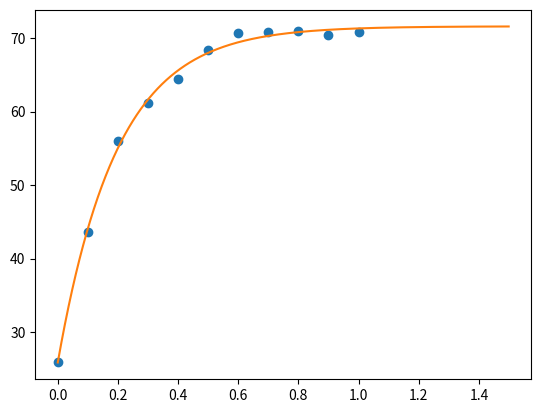

Recreate this plot in Python.
# -*- coding: utf-8 -*-
"""
Created on Mon Jun 28 08:43:05 2021

@author: Selim Arslan
"""
import numpy as np
import sympy as sp
import matplotlib.pyplot as plt
import scipy.optimize


x = sp.Matrix([0.0, 0.1, 0.2, 0.3, 0.4, 0.5, 0.6, 0.7, 0.8, 0.9, 1.0])
y = sp.Matrix([25.97, 43.64, 55.97, 61.12, 64.44, 68.42, 70.71, 70.82, 70.97, 70.39, 70.81])

plt.plot(x, y, 'o')

"""

Aufgabe 3a
Gemäss Plott hätte ich für A = 10, Q = 70 und t = 0.6 genommen
"""



#%% Aufgabe 3b

sym = sp.symbols('A Q t')

def f(x, lam):
    return lam[0] + (lam[1] - lam[0]) * (1 - sp.exp(-x/lam[2]))


#Erstellen der Matrix mit der Funktion und den Werten x, y
g = sp.Matrix([y[i]-f(x[i],sym) for i in range(len(x))])
DG = g.jacobian(sym)

#Umwandlung der Symbolischen Grössen g und Dg in numerische Funktion.
#Damit kann als Input ein Array akzeptiert werden
g = sp. lambdify([sym], g, "numpy")
DG = sp.lambdify([sym], DG, "numpy")

def gedämpftes_Gauss_Newton(g, DG, lam0, tol, nMax, pMax, damping):
    n = 0
    lam = np.copy(lam0)
    inkrement = tol + 1
    err_func = np.linalg.norm(g(lam))**2
    
    while inkrement > tol and n < nMax:
        #QR-Zerlegung
        [Q,R] = np.linalg.qr(DG(lam))
        delta = np.linalg.solve(R, -Q.T @ g(lam)).flatten()
        
        #dämpfung
        p = 0
        while damping and np.linalg.norm(g(lam+delta/(2.**p)))**2 >= err_func and p<=pMax:
            p = p + 1
        if p == pMax + 1:
            p = 0
        
        lam = lam + delta * (0.5**p)
        err_func = np.linalg.norm(g(lam))**2
        inkrement = np.linalg.norm(delta/(2.**p))
        n += 1
        print('Iteration: ', n)
        print('Lambda =  ', lam)
        print('Inkrement ', inkrement)
        print('Fehlerfunktion = ', err_func)
        
    return (lam, n)

#Aufgabe a)
print('\ngedämpftes Gauss-Newton-Verfahren:\n')
tol = 10**-7
nMax = 5
pMax = 5
damping = 1
lam0 = np.array([10., 80., 0.4],dtype=np.float64)
[lam1, n] = gedämpftes_Gauss_Newton(g, DG, lam0, tol, nMax, pMax, damping)
print(lam1, n)

#%% Aufgabe3c

def f(x):
    return 25.86997716 + (71.60605761 - 25.86997716) * (1 - np.exp(-x/0.19687068))

x = np.arange(0, 1.5, 0.001)
plt.plot(x, f(x))



#%% Aufgabe3d
"""
Ja ist wichtig, wenn der Startvektor zu weit ist konvergiert es nicht 
"""
